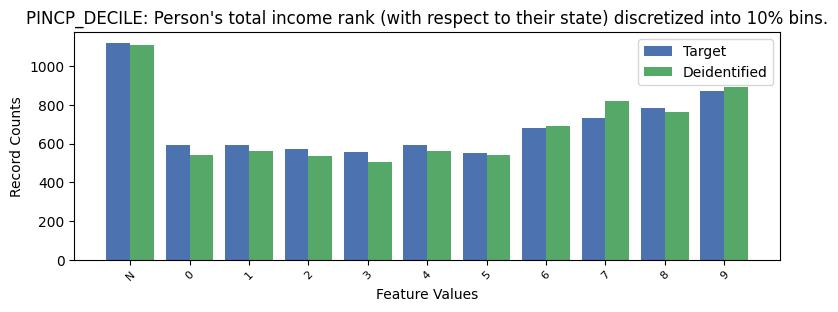

Data behind this chart, as committed beside it:
, PINCP_DECILE, count_target, count_deidentified
0, -1, 1120, 1109
1, 9, 869, 892
2, 8, 782, 762
3, 7, 733, 818
4, 6, 678, 688
5, 4, 593, 564
6, 0, 591, 542
7, 1, 591, 563
8, 2, 570, 538
9, 3, 557, 506
10, 5, 550, 542
